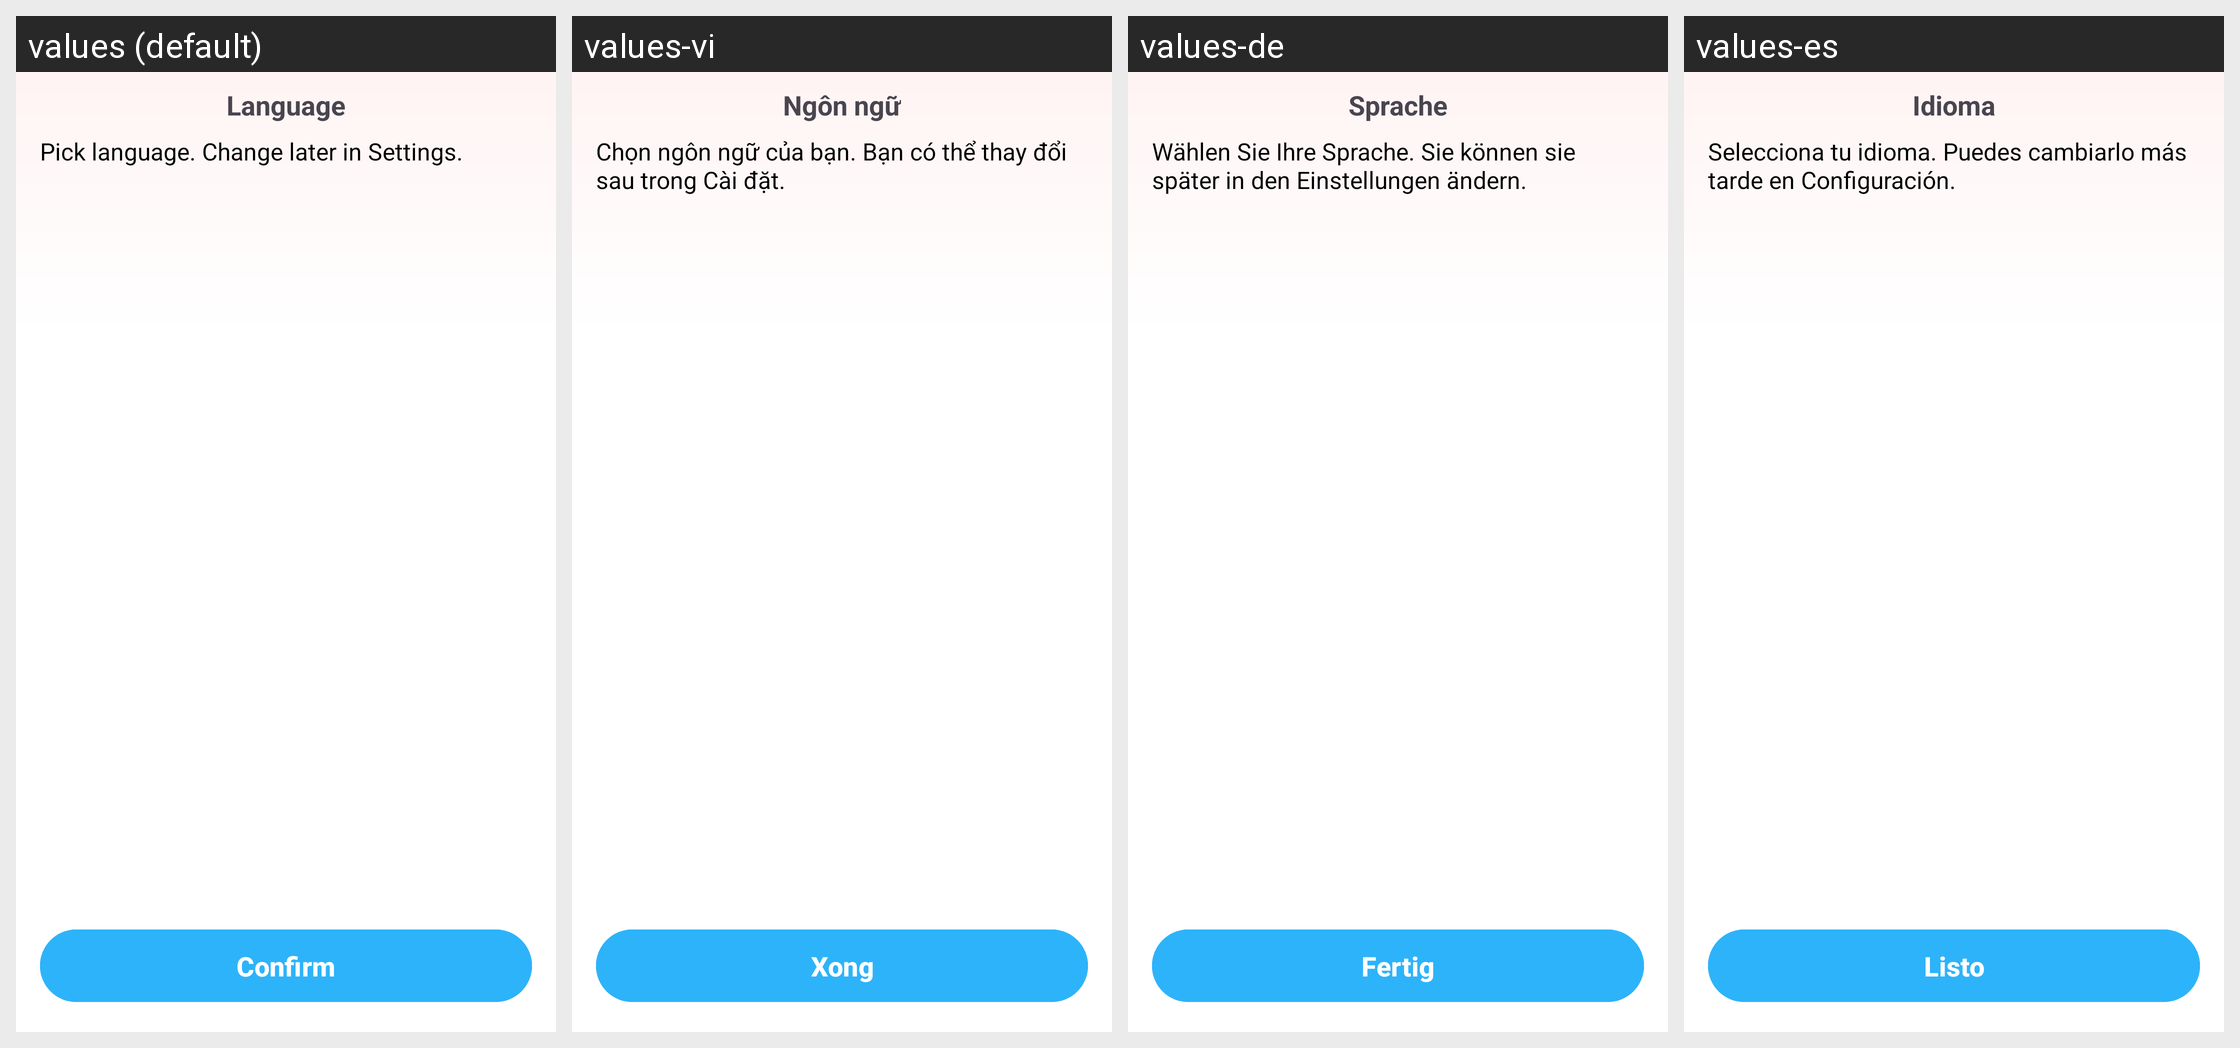

The same Android screen rendered under several of its app's locales, left to right. List the strings drawn on it with the default value and each locale's translation.
Android screen res/layout/activity_language.xml rendered under 4 locales, left to right: values (default), values-vi, values-de, values-es. Device: Nexus 5 (rendered at 1080×1920; each locale shown at half size, 540×960, under a caption strip naming it); theme Theme.PDFViewer.
Other locales in the repository, not shown: values-fr, values-hi, values-in, values-ja, values-ko, values-pt-rBR, values-ru, values-th, values-zh-rCN, values-zh-rHK, values-zh-rMO, values-zh-rTW.
Strings drawn on this screen, with the default value and each locale's value (text and hints the layout hard-codes, and strings that could not be matched under every locale, appear in the picture but are not listed):

setting_language
  values: Language
  values-vi: Ngôn ngữ
  values-de: Sprache
  values-es: Idioma

setting_lang_tip
  values: Pick language. Change later in Settings.
  values-vi: Chọn ngôn ngữ của bạn. Bạn có thể thay đổi sau trong Cài đặt.
  values-de: Wählen Sie Ihre Sprache. Sie können sie später in den Einstellungen ändern.
  values-es: Selecciona tu idioma. Puedes cambiarlo más tarde en Configuración.

language_btn_done
  values: Confirm
  values-vi: Xong
  values-de: Fertig
  values-es: Listo
